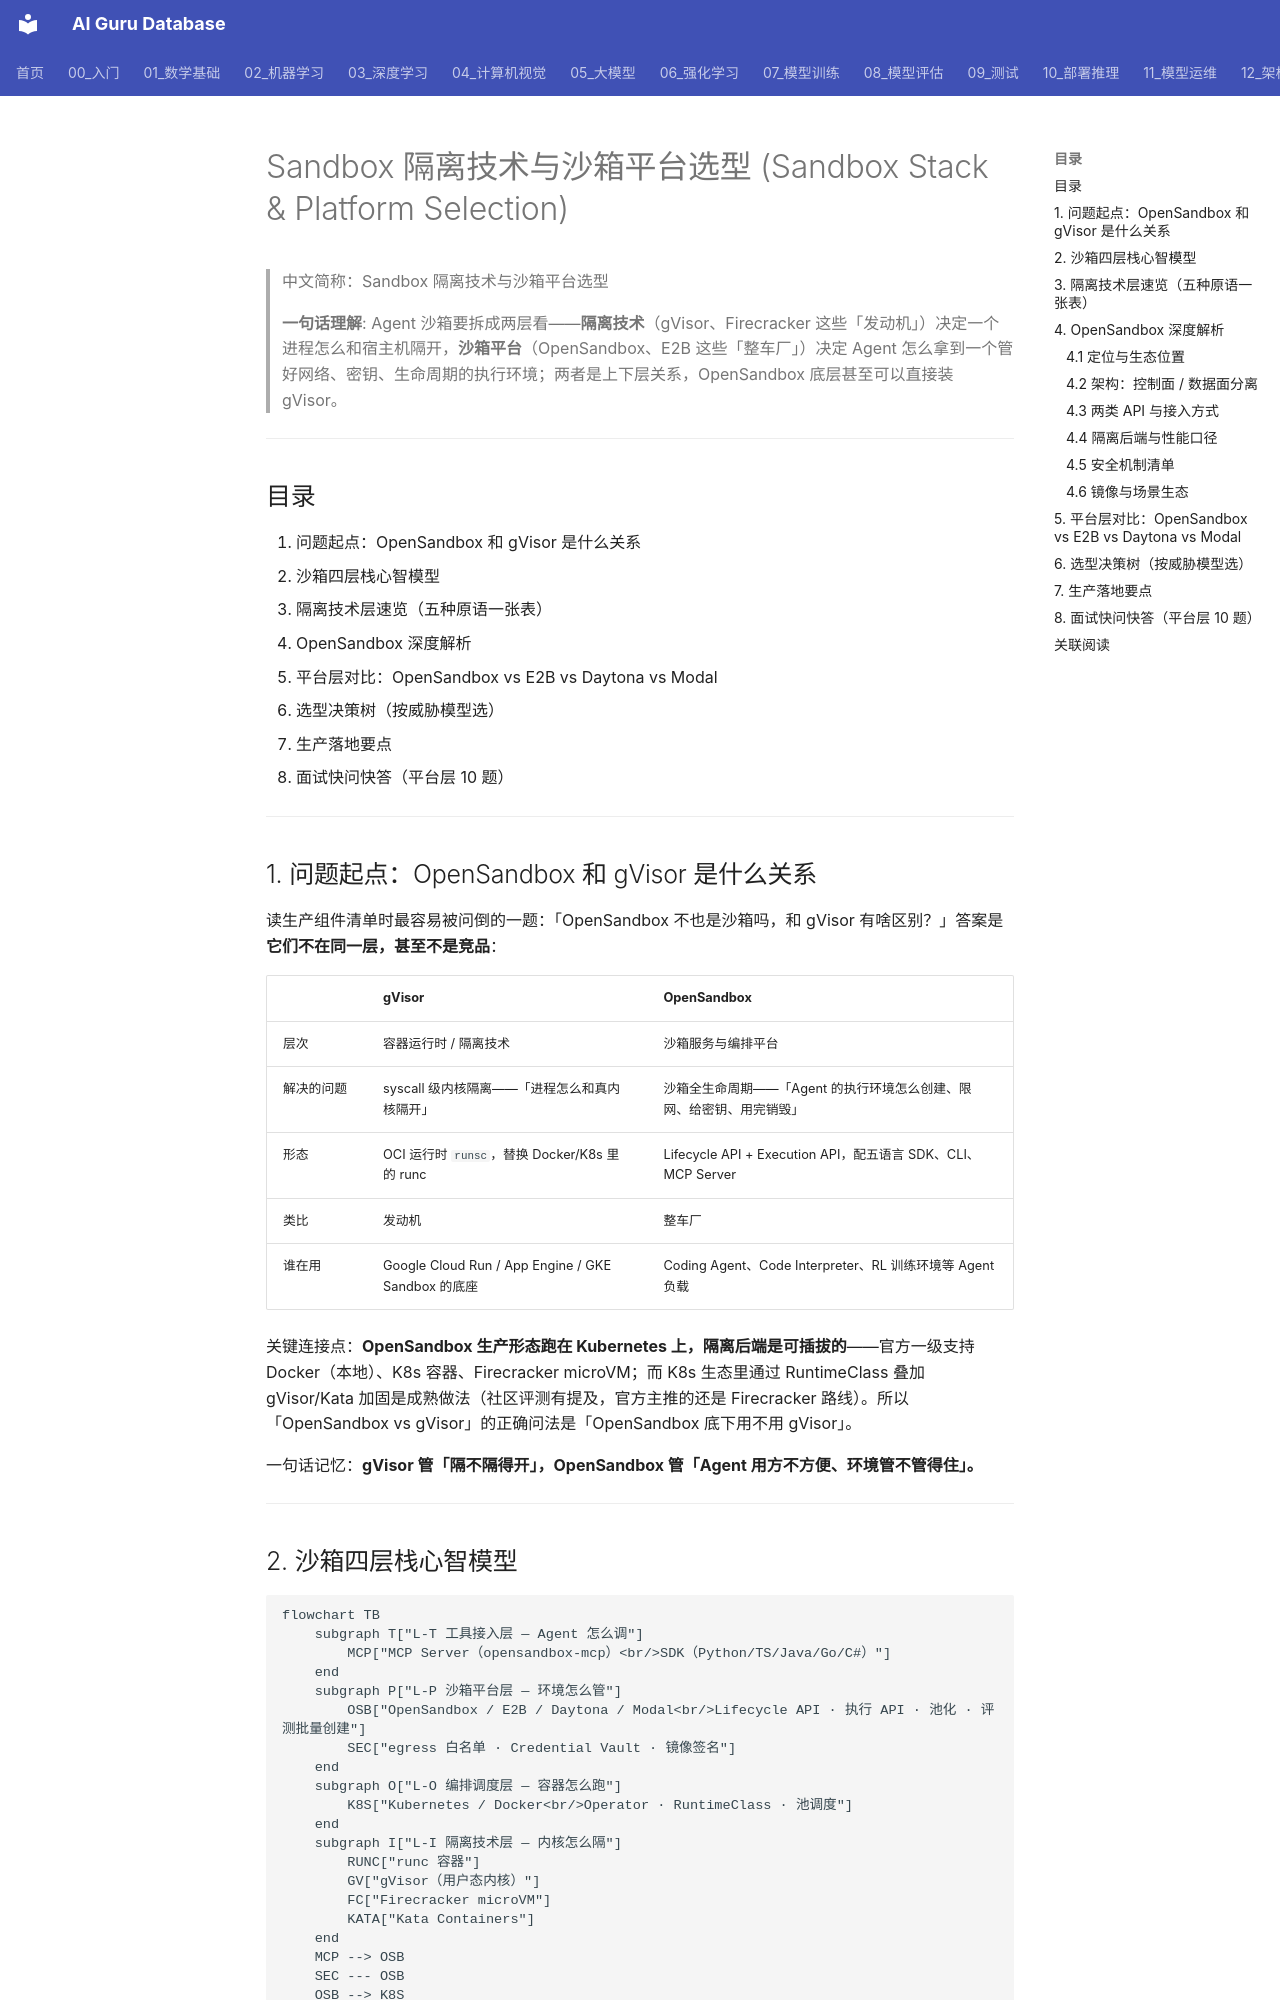

repository: ai-guru-global/ai-guru-database · page: 15_智能体/20_Agentic_Infra/09_Sandbox_隔离技术与沙箱平台选型/index.html · generator: mkdocs

---
title: "Sandbox 隔离技术与沙箱平台选型：OpenSandbox 深度解析"
category: -agents
tags: ["agentic-infra", "sandbox", "opensandbox", "gvisor", "firecracker", "kata", "e2b", "daytona", "isolation", "microvm", "security", "selection"]
summary: "把「沙箱平台」和「隔离技术」拆成两层讲清楚：OpenSandbox 和 gVisor 不是竞品而是上下层关系——隔离层（runc/gVisor/Kata/Firecracker/Wasm）提供隔离原语，平台层（OpenSandbox/E2B/Daytona/Modal）负责沙箱生命周期、网络与凭据管控；本文深度解析 OpenSandbox 架构与 API，给出平台层选型对比表、威胁模型决策树与生产落地清单。"
created: 2026-10-22
updated: 2026-10-22
tier: supporting
aliases: [沙箱选型, OpenSandbox 解析, Agent 沙箱平台对比, Sandbox Platform]
sources: ["https://github.com/opensandbox-group/OpenSandbox", "https://open-sandbox.ai", "https://gvisor.dev"]
name_zh: "Sandbox 隔离技术与沙箱平台选型"
---

# Sandbox 隔离技术与沙箱平台选型 (Sandbox Stack & Platform Selection)

> 中文简称：Sandbox 隔离技术与沙箱平台选型

> **一句话理解**: Agent 沙箱要拆成两层看——**隔离技术**（gVisor、Firecracker 这些「发动机」）决定一个进程怎么和宿主机隔开，**沙箱平台**（OpenSandbox、E2B 这些「整车厂」）决定 Agent 怎么拿到一个管好网络、密钥、生命周期的执行环境；两者是上下层关系，OpenSandbox 底层甚至可以直接装 gVisor。

---

## 目录

1. 问题起点：OpenSandbox 和 gVisor 是什么关系
2. 沙箱四层栈心智模型
3. 隔离技术层速览（五种原语一张表）
4. OpenSandbox 深度解析
5. 平台层对比：OpenSandbox vs E2B vs Daytona vs Modal
6. 选型决策树（按威胁模型选）
7. 生产落地要点
8. 面试快问快答（平台层 10 题）

---

## 1. 问题起点：OpenSandbox 和 gVisor 是什么关系

读生产组件清单时最容易被问倒的一题：「OpenSandbox 不也是沙箱吗，和 gVisor 有啥区别？」答案是**它们不在同一层，甚至不是竞品**：

| | gVisor | OpenSandbox |
|----|----|----|
| 层次 | 容器运行时 / 隔离技术 | 沙箱服务与编排平台 |
| 解决的问题 | syscall 级内核隔离——「进程怎么和真内核隔开」 | 沙箱全生命周期——「Agent 的执行环境怎么创建、限网、给密钥、用完销毁」 |
| 形态 | OCI 运行时 `runsc`，替换 Docker/K8s 里的 runc | Lifecycle API + Execution API，配五语言 SDK、CLI、MCP Server |
| 类比 | 发动机 | 整车厂 |
| 谁在用 | Google Cloud Run / App Engine / GKE Sandbox 的底座 | Coding Agent、Code Interpreter、RL 训练环境等 Agent 负载 |

关键连接点：**OpenSandbox 生产形态跑在 Kubernetes 上，隔离后端是可插拔的**——官方一级支持 Docker（本地）、K8s 容器、Firecracker microVM；而 K8s 生态里通过 RuntimeClass 叠加 gVisor/Kata 加固是成熟做法（社区评测有提及，官方主推的还是 Firecracker 路线）。所以「OpenSandbox vs gVisor」的正确问法是「OpenSandbox 底下用不用 gVisor」。

一句话记忆：**gVisor 管「隔不隔得开」，OpenSandbox 管「Agent 用方不方便、环境管不管得住」。**

---
